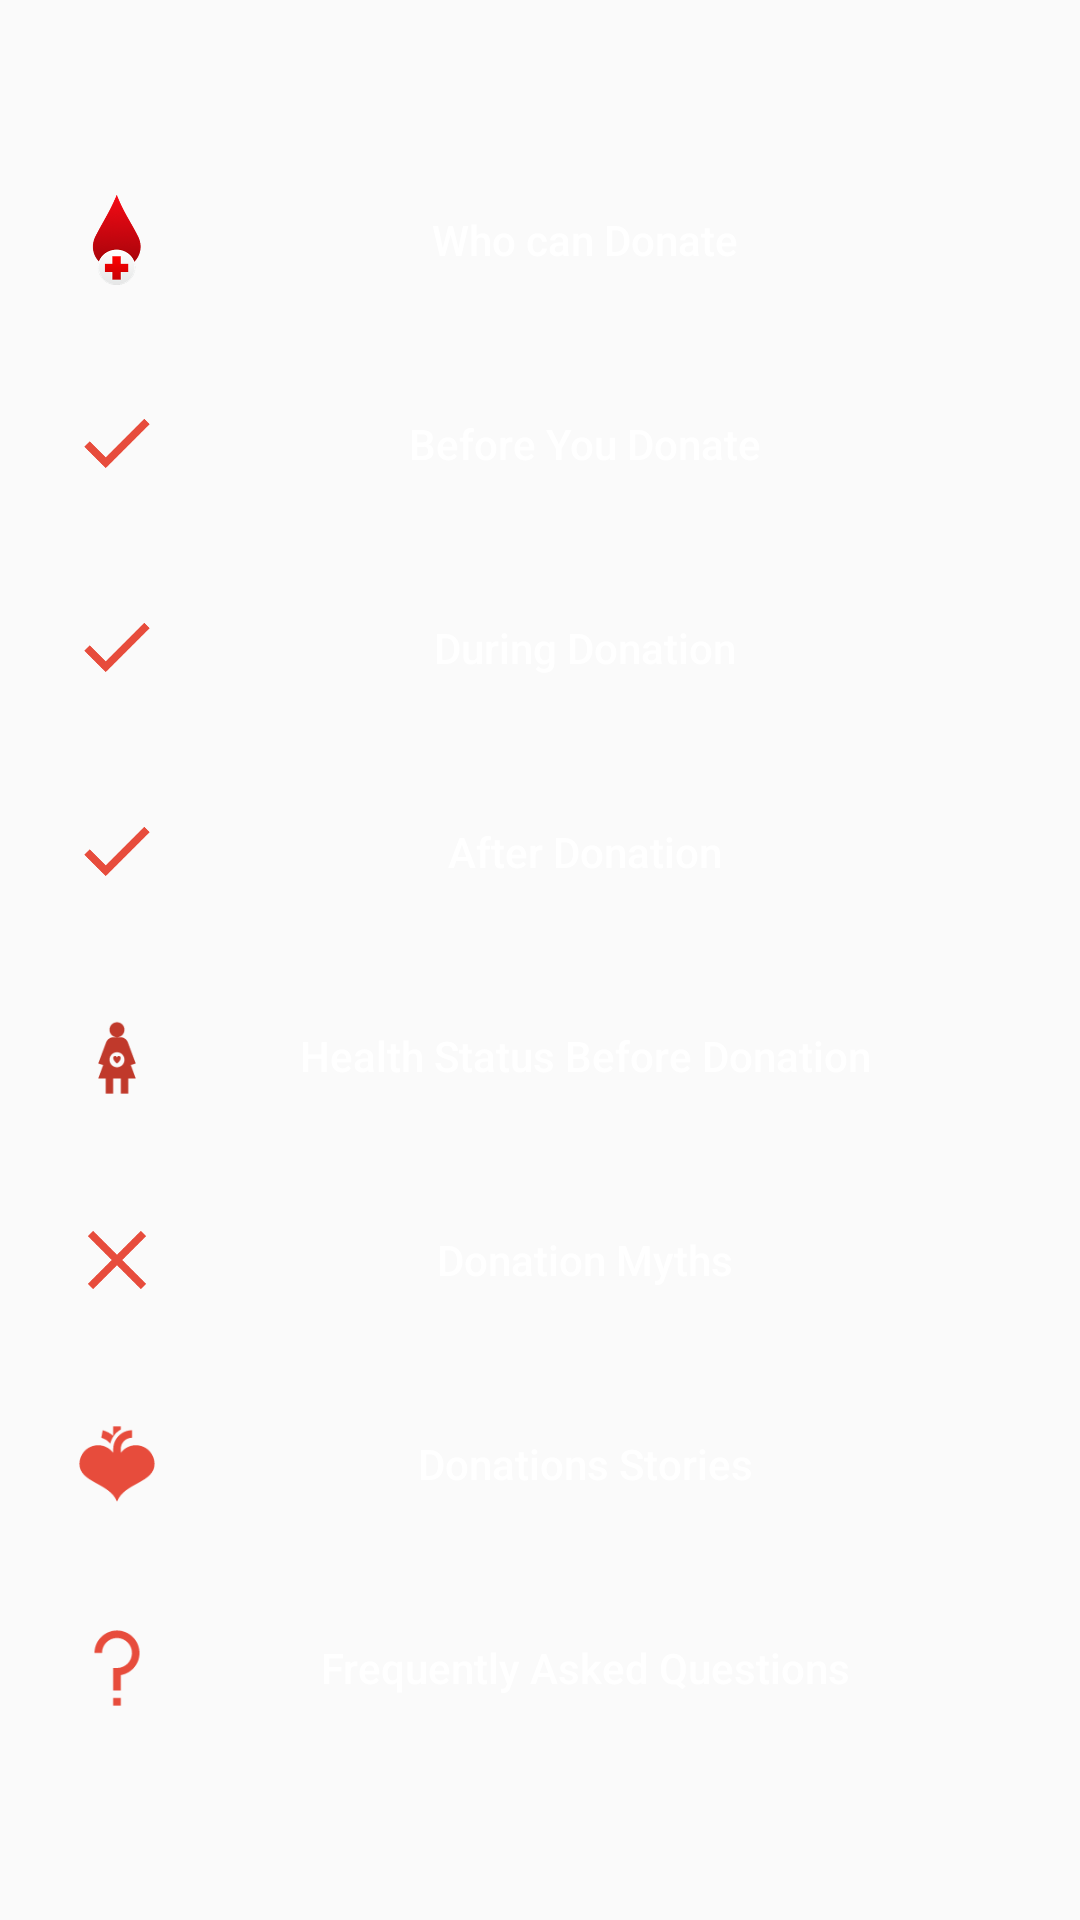

Here is an Android app screen rendered from its layout file. Give the layout XML and the strings, colors and styles it references.
<!-- AndroidManifest.xml: activity theme AppTheme -->
<!-- res/layout/activity_donationtips.xml -->
<?xml version="1.0" encoding="utf-8"?>
<ScrollView xmlns:android="http://schemas.android.com/apk/res/android"
    android:layout_width="fill_parent"
    android:layout_height="fill_parent"
    android:fitsSystemWindows="true"
    android:paddingTop="56dp">

    <LinearLayout
        android:layout_width="match_parent"
        android:layout_height="wrap_content"
        android:orientation="vertical">


        <LinearLayout
            android:layout_width="match_parent"
            android:layout_height="wrap_content"
            android:orientation="horizontal"
            android:paddingLeft="24dp"
            android:paddingRight="24dp">

            <ImageView
                android:layout_width="30dp"
                android:layout_height="30dp"
                android:src="@drawable/icon_donationcenter"
                android:layout_gravity="center" />
            <Button
                android:id="@+id/whocandonate_btn"
                android:layout_width="match_parent"
                android:layout_height="wrap_content"
                android:padding="10dp"
                android:textColor="#ffffff"
                android:background="@drawable/rect_button"
                android:text="@string/donationTips_Who_Can_Donate_Button" />

        </LinearLayout>

        <LinearLayout
            android:layout_width="match_parent"
            android:layout_height="wrap_content"
            android:orientation="horizontal"
            android:layout_marginTop="20dp"
            android:paddingLeft="24dp"
            android:paddingRight="24dp">

            <ImageView
                android:layout_width="30dp"
                android:layout_height="30dp"
                android:src="@drawable/icon_tick"
                android:layout_gravity="center"/>

            <Button
                android:id="@+id/beforedonate_btn"
                android:layout_width="match_parent"
                android:layout_height="wrap_content"
                android:padding="10dp"
                android:textColor="#ffffff"
                android:background="@drawable/rect_button"
                android:text="@string/donationTips_Before_You_Donate_Button" />

        </LinearLayout>


        <LinearLayout
            android:layout_width="match_parent"
            android:layout_height="wrap_content"
            android:orientation="horizontal"
            android:layout_marginTop="20dp"
            android:paddingLeft="24dp"
            android:paddingRight="24dp">

            <ImageView
                android:layout_width="30dp"
                android:layout_height="30dp"
                android:src="@drawable/icon_tick"
                android:layout_gravity="center"/>

            <Button
                android:id="@+id/duringdonation_btn"
                android:layout_width="match_parent"
                android:layout_height="wrap_content"
                android:padding="10dp"
                android:textColor="#ffffff"
                android:background="@drawable/rect_button"
                android:text="@string/donationTps_During_Donation_Button" />

        </LinearLayout>

        <LinearLayout
            android:layout_width="match_parent"
            android:layout_height="wrap_content"
            android:orientation="horizontal"
            android:layout_marginTop="20dp"
            android:paddingLeft="24dp"
            android:paddingRight="24dp">

            <ImageView
                android:layout_width="30dp"
                android:layout_height="30dp"
                android:src="@drawable/icon_tick"
                android:layout_gravity="center"/>

            <Button
                android:id="@+id/afterdonating_btn"
                android:layout_width="match_parent"
                android:layout_height="wrap_content"
                android:padding="10dp"
                android:textColor="#ffffff"
                android:background="@drawable/rect_button"
                android:text="@string/donationTips_After_Donation_Button" />

        </LinearLayout>

        <LinearLayout
            android:layout_width="match_parent"
            android:layout_height="wrap_content"
            android:orientation="horizontal"
            android:layout_marginTop="20dp"
            android:paddingLeft="24dp"
            android:paddingRight="24dp">

            <ImageView
                android:layout_width="30dp"
                android:layout_height="30dp"
                android:src="@drawable/icon_pregnant"
                android:layout_gravity="center"/>

            <Button
                android:id="@+id/healthstatus_btn"
                android:layout_width="match_parent"
                android:layout_height="wrap_content"
                android:padding="10dp"
                android:textColor="#ffffff"
                android:background="@drawable/rect_button"
                android:text="@string/donationTips_Health_Status_Before_Donation_Button" />
        </LinearLayout>


        <LinearLayout
            android:layout_width="match_parent"
            android:layout_height="wrap_content"
            android:orientation="horizontal"
            android:layout_marginTop="20dp"
            android:paddingLeft="24dp"
            android:paddingRight="24dp">

            <ImageView
                android:layout_width="30dp"
                android:layout_height="30dp"
                android:src="@drawable/icon_cross"
                android:layout_gravity="center"/>

            <Button
                android:id="@+id/myths_btn"
                android:layout_width="match_parent"
                android:layout_height="wrap_content"
                android:padding="10dp"
                android:textColor="#ffffff"
                android:background="@drawable/rect_button"
                android:text="@string/donationTips_Donation_Myths_Button" />
        </LinearLayout>

        <LinearLayout
            android:layout_width="match_parent"
            android:layout_height="wrap_content"
            android:orientation="horizontal"
            android:layout_marginTop="20dp"
            android:paddingLeft="24dp"
            android:paddingRight="24dp">

            <ImageView
                android:layout_width="30dp"
                android:layout_height="30dp"
                android:src="@drawable/icon_heart"
                android:layout_gravity="center"/>
            <Button
                android:id="@+id/stories_btn"
                android:layout_width="match_parent"
                android:layout_height="wrap_content"
                android:padding="10dp"
                android:textColor="#ffffff"
                android:background="@drawable/rect_button"
                android:text="@string/donationTps_Donations_Stories_Button" />
        </LinearLayout>


        <LinearLayout
            android:layout_width="match_parent"
            android:layout_height="wrap_content"
            android:orientation="horizontal"
            android:layout_marginTop="20dp"
            android:paddingLeft="24dp"
            android:paddingRight="24dp">

            <ImageView
                android:layout_width="30dp"
                android:layout_height="30dp"
                android:src="@drawable/icon_question"
                android:layout_gravity="center"/>

            <Button
                android:id="@+id/faq_btn"
                android:layout_width="match_parent"
                android:layout_height="wrap_content"
                android:padding="10dp"
                android:textColor="#ffffff"
                android:background="@drawable/rect_button"
                android:text="@string/donationTips_Frequently_Asked_Questions_Button" />

        </LinearLayout>
    </LinearLayout>
</ScrollView>
<!-- resources referenced by this layout -->
<resources>
  <!-- drawable icon_cross: png bitmap (drawable, 2313 bytes) -->
  <!-- drawable icon_donationcenter: png bitmap (drawable, 79641 bytes) -->
  <!-- drawable icon_heart: png bitmap (drawable, 2158 bytes) -->
  <!-- drawable icon_pregnant: png bitmap (drawable, 1692 bytes) -->
  <!-- drawable icon_question: png bitmap (drawable, 1507 bytes) -->
  <!-- drawable icon_tick: png bitmap (drawable, 2116 bytes) -->
  <string name="donationTips_After_Donation_Button">After Donation</string>
  <string name="donationTips_Before_You_Donate_Button">Before You Donate</string>
  <string name="donationTips_Donation_Myths_Button">Donation Myths</string>
  <string name="donationTips_Frequently_Asked_Questions_Button">Frequently Asked Questions</string>
  <string name="donationTips_Health_Status_Before_Donation_Button">Health Status Before Donation</string>
  <string name="donationTips_Who_Can_Donate_Button">Who can Donate</string>
  <string name="donationTps_Donations_Stories_Button">Donations Stories</string>
  <string name="donationTps_During_Donation_Button">During Donation</string>
  <style name="AppTheme" parent="Theme.AppCompat.Light.DarkActionBar">
          
          <item name="colorPrimary">@color/primary</item>
          <item name="colorPrimaryDark">@color/primary_dark</item>
          <item name="colorAccent">@color/accent</item>
  
          <item name="android:textAllCaps">false</item>
      </style>
  <color name="primary">#E43F3F</color>
  <color name="primary_dark">#E12929</color>
  <color name="accent">#FFFFFF</color>
</resources>
